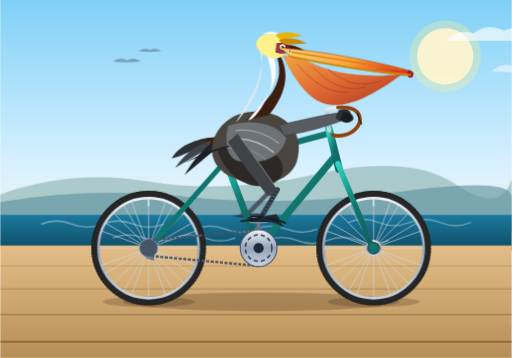
t = 0.00 s
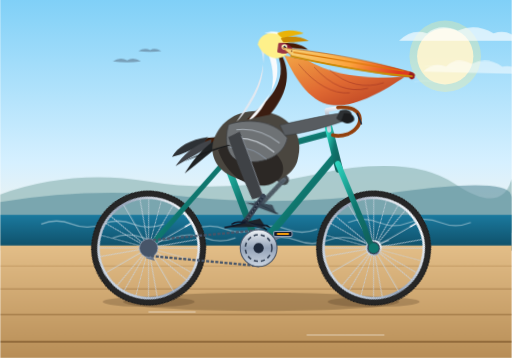
t = 1.75 s
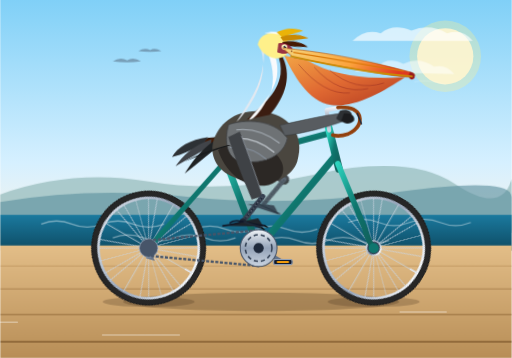
t = 3.50 s
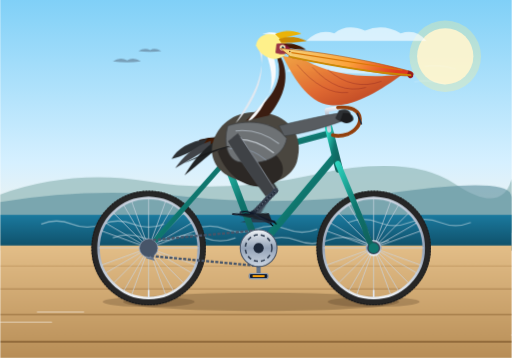
t = 5.25 s
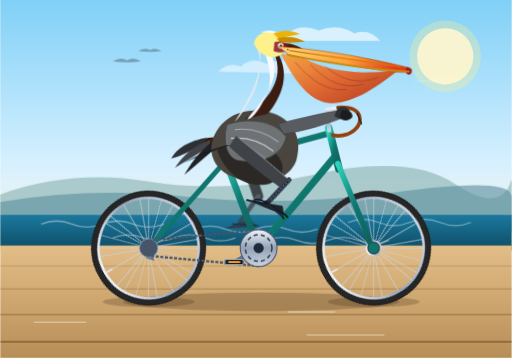
t = 7.00 s
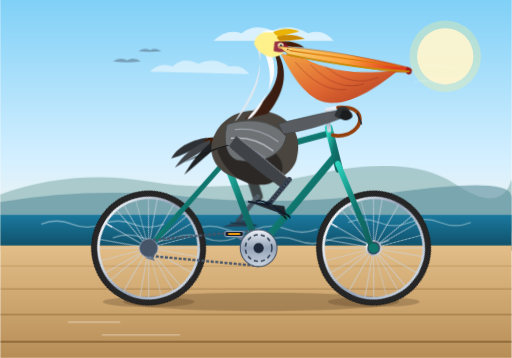
t = 8.75 s

The animated SVG that drew these frames (rendered in a browser with its animation timeline set to each time). Animation: 8 SMIL elements (animate=8), 13 CSS @keyframes rules; frames cover the first 8.75 s, repeats indefinitely.

<svg xmlns="http://www.w3.org/2000/svg" viewBox="0 0 1000 700" width="100%" height="100%">
  <defs>
    <!-- Sky / Coastal Gradient -->
    <linearGradient id="skyGrad" x1="0%" y1="0%" x2="0%" y2="100%">
      <stop offset="0%" stop-color="#80d0f7"/>
      <stop offset="65%" stop-color="#d6f0ff"/>
      <stop offset="100%" stop-color="#fff5e6"/>
    </linearGradient>

    <!-- Ocean Gradient -->
    <linearGradient id="seaGrad" x1="0%" y1="0%" x2="0%" y2="100%">
      <stop offset="0%" stop-color="#1b7a9f"/>
      <stop offset="100%" stop-color="#0e4b63"/>
    </linearGradient>

    <!-- Ground / Boardwalk Gradient -->
    <linearGradient id="groundGrad" x1="0%" y1="0%" x2="0%" y2="100%">
      <stop offset="0%" stop-color="#e3be88"/>
      <stop offset="100%" stop-color="#b88e57"/>
    </linearGradient>

    <!-- Pelican Pouch Gradient -->
    <linearGradient id="pouchGrad" x1="0%" y1="0%" x2="100%" y2="100%">
      <stop offset="0%" stop-color="#f6a03b"/>
      <stop offset="50%" stop-color="#e26227"/>
      <stop offset="100%" stop-color="#ad2e13"/>
    </linearGradient>

    <!-- Pelican Bill Gradient -->
    <linearGradient id="billGrad" x1="0%" y1="0%" x2="100%" y2="20%">
      <stop offset="0%" stop-color="#f5d77f"/>
      <stop offset="60%" stop-color="#fca33c"/>
      <stop offset="100%" stop-color="#df3b20"/>
    </linearGradient>

    <!-- Bicycle Frame Metallic Teal Gradient -->
    <linearGradient id="frameGrad" x1="0%" y1="0%" x2="100%" y2="100%">
      <stop offset="0%" stop-color="#2dd4bf"/>
      <stop offset="50%" stop-color="#0f766e"/>
      <stop offset="100%" stop-color="#115e59"/>
    </linearGradient>

    <!-- Metal Chrome Gradient -->
    <linearGradient id="chromeGrad" x1="0%" y1="0%" x2="0%" y2="100%">
      <stop offset="0%" stop-color="#f1f5f9"/>
      <stop offset="50%" stop-color="#94a3b8"/>
      <stop offset="100%" stop-color="#cbd5e1"/>
    </linearGradient>

    <!-- Spoked Wheel Definition (Hub at 0,0, Radius ~105) -->
    <g id="bicycleWheel">
      <!-- Rim Outer Tire -->
      <circle cx="0" cy="0" r="105" fill="none" stroke="#262626" stroke-width="14"/>
      <!-- Tire Tread Detail -->
      <circle cx="0" cy="0" r="111" fill="none" stroke="#171717" stroke-width="2" stroke-dasharray="3 3"/>
      <!-- Inner Metal Rim -->
      <circle cx="0" cy="0" r="98" fill="none" stroke="url(#chromeGrad)" stroke-width="5"/>
      <!-- Spokes (12 crossed spokes = 24 segments) -->
      <g stroke="#cbd5e1" stroke-width="1.6" opacity="0.85">
        <line x1="0" y1="-98" x2="0" y2="98"/>
        <line x1="-98" y1="0" x2="98" y2="0"/>
        <line x1="-69.3" y1="-69.3" x2="69.3" y2="69.3"/>
        <line x1="69.3" y1="-69.3" x2="-69.3" y2="69.3"/>
        <line x1="-33.5" y1="-92.1" x2="33.5" y2="92.1"/>
        <line x1="33.5" y1="-92.1" x2="-33.5" y2="92.1"/>
        <line x1="-92.1" y1="-33.5" x2="92.1" y2="33.5"/>
        <line x1="92.1" y1="-33.5" x2="-92.1" y2="33.5"/>
        <line x1="-84.4" y1="49.0" x2="84.4" y2="-49.0"/>
        <line x1="-49.0" y1="84.4" x2="49.0" y2="-84.4"/>
        <line x1="49.0" y1="84.4" x2="-49.0" y2="-84.4"/>
        <line x1="84.4" y1="49.0" x2="-84.4" y2="-49.0"/>
      </g>
      <!-- Center Hub -->
      <circle cx="0" cy="0" r="14" fill="#334155" stroke="url(#chromeGrad)" stroke-width="3"/>
      <circle cx="0" cy="0" r="4" fill="#f8fafc"/>
      <!-- Valve Stem -->
      <line x1="0" y1="-98" x2="0" y2="-82" stroke="#e2e8f0" stroke-width="3"/>
    </g>

    <!-- Wave Definition for Repeating Background -->
    <path id="wavePath" d="M 0 0 Q 30 -12, 60 0 T 120 0 T 180 0 T 240 0" fill="none" stroke="#ffffff" stroke-width="2.5" opacity="0.4"/>
  </defs>

  <style><![CDATA[
    /* Animation Timing: 1.5s loop for authentic, lively bicycle cadence */
    :root {
      --pedal-period: 1.5s;
    }

    /* Wheel Rotation: clockwise, continuous linear motion */
    .wheel-rear {
      transform-origin: 290px 485px;
      animation: rotateCycle var(--pedal-period) linear infinite;
    }
    .wheel-front {
      transform-origin: 730px 485px;
      animation: rotateCycle var(--pedal-period) linear infinite;
    }

    @keyframes rotateCycle {
      0% { transform: rotate(0deg); }
      100% { transform: rotate(360deg); }
    }

    /* Crank Arm Revolutions around Bottom Bracket Spindle (505px, 485px) */
    .crank-assembly-right {
      transform-origin: 505px 485px;
      animation: rotateCycle var(--pedal-period) linear infinite;
    }
    .crank-assembly-left {
      transform-origin: 505px 485px;
      animation: rotateCycleLeft var(--pedal-period) linear infinite;
    }
    @keyframes rotateCycleLeft {
      0% { transform: rotate(180deg); }
      100% { transform: rotate(540deg); }
    }

    /* Keep pedals horizontal while crank revolves */
    .pedal-counter-rotate {
      animation: counterRotate var(--pedal-period) linear infinite;
    }
    @keyframes counterRotate {
      0% { transform: rotate(0deg); }
      100% { transform: rotate(-360deg); }
    }

    /* Pelican Leg Animations Synchronized with Pedals */
    /* Right (Near) Leg Motion: hip at (480, 275) */
    .right-thigh-group {
      transform-origin: 480px 275px;
      animation: rightThighMotion var(--pedal-period) ease-in-out infinite;
    }
    .right-shin-group {
      transform-origin: 535px 375px;
      animation: rightShinMotion var(--pedal-period) ease-in-out infinite;
    }
    .right-foot-group {
      transform-origin: 505px 430px;
      animation: rightFootMotion var(--pedal-period) ease-in-out infinite;
    }

    @keyframes rightThighMotion {
      0%   { transform: rotate(-4deg); }
      25%  { transform: rotate(16deg); }   /* bottom of pedal stroke */
      50%  { transform: rotate(-2deg); }
      75%  { transform: rotate(-24deg); }  /* top of pedal stroke */
      100% { transform: rotate(-4deg); }
    }
    @keyframes rightShinMotion {
      0%   { transform: rotate(6deg); }
      25%  { transform: rotate(-8deg); }   /* leg straightens pushing down */
      50%  { transform: rotate(18deg); }
      75%  { transform: rotate(38deg); }   /* knee bends as pedal lifts */
      100% { transform: rotate(6deg); }
    }
    @keyframes rightFootMotion {
      0%   { transform: rotate(-2deg); }
      25%  { transform: rotate(-12deg); }
      50%  { transform: rotate(-6deg); }
      75%  { transform: rotate(10deg); }
      100% { transform: rotate(-2deg); }
    }

    /* Left (Far) Leg Motion: 180 degrees out of phase (offset by 0.75s) */
    .left-thigh-group {
      transform-origin: 470px 275px;
      animation: leftThighMotion var(--pedal-period) ease-in-out infinite;
    }
    .left-shin-group {
      transform-origin: 525px 375px;
      animation: leftShinMotion var(--pedal-period) ease-in-out infinite;
    }
    .left-foot-group {
      transform-origin: 495px 430px;
      animation: leftFootMotion var(--pedal-period) ease-in-out infinite;
    }

    @keyframes leftThighMotion {
      0%   { transform: rotate(-2deg); }
      25%  { transform: rotate(-24deg); }  /* top of stroke */
      50%  { transform: rotate(-4deg); }
      75%  { transform: rotate(16deg); }   /* bottom of stroke */
      100% { transform: rotate(-2deg); }
    }
    @keyframes leftShinMotion {
      0%   { transform: rotate(18deg); }
      25%  { transform: rotate(38deg); }
      50%  { transform: rotate(6deg); }
      75%  { transform: rotate(-8deg); }
      100% { transform: rotate(18deg); }
    }
    @keyframes leftFootMotion {
      0%   { transform: rotate(-6deg); }
      25%  { transform: rotate(10deg); }
      50%  { transform: rotate(-2deg); }
      75%  { transform: rotate(-12deg); }
      100% { transform: rotate(-6deg); }
    }

    /* Subtle Torso & Head Bobbing for realistic riding exertion */
    .pelican-torso {
      animation: torsoBob var(--pedal-period) ease-in-out infinite;
      transform-origin: 450px 310px;
    }
    @keyframes torsoBob {
      0%, 100% { transform: translate(0, 0) rotate(0deg); }
      25%      { transform: translate(1px, -2px) rotate(1deg); }
      50%      { transform: translate(0, 1px) rotate(0deg); }
      75%      { transform: translate(-1px, -2px) rotate(-1deg); }
    }

    /* Crest / Feathers Wind Rustle */
    .crest-flutter {
      transform-origin: 495px 95px;
      animation: crestFlutter 0.5s ease-in-out infinite alternate;
    }
    @keyframes crestFlutter {
      0%   { transform: rotate(0deg); }
      100% { transform: rotate(-6deg) skewX(-3deg); }
    }

    /* Parallax coastal clouds & seabirds */
    .cloud-slow {
      animation: cloudDrift 28s linear infinite;
    }
    .cloud-fast {
      animation: cloudDrift 19s linear infinite;
    }
    @keyframes cloudDrift {
      from { transform: translateX(1050px); }
      to   { transform: translateX(-400px); }
    }

    /* Pouch sway */
    .pouch-jiggle {
      transform-origin: 590px 145px;
      animation: pouchJiggle var(--pedal-period) ease-in-out infinite;
    }
    @keyframes pouchJiggle {
      0%, 100% { transform: scale(1, 1); }
      25% { transform: scale(1.02, 0.97) rotate(0.8deg); }
      75% { transform: scale(0.98, 1.02) rotate(-0.8deg); }
    }
  ]]></style>

  <!-- ==================== BACKGROUND SCENERY ==================== -->
  <rect x="0" y="0" width="1000" height="490" fill="url(#skyGrad)"/>
  
  <!-- Sun -->
  <circle cx="870" cy="110" r="55" fill="#fff7ed" opacity="0.9"/>
  <circle cx="870" cy="110" r="70" fill="#fef08a" opacity="0.3"/>

  <!-- Clouds -->
  <g class="cloud-slow" opacity="0.65">
    <path d="M-180 80 Q-155 55 -125 65 Q-100 45 -65 60 Q-30 45 5 65 Q35 55 55 80 Z" fill="#ffffff"/>
  </g>
  <g class="cloud-fast" opacity="0.5">
    <path d="M-90 140 Q-70 120 -45 130 Q-25 110 5 125 Q35 110 65 130 Q90 125 105 145 Z" fill="#ffffff"/>
  </g>

  <!-- Distant California Coastal Hills -->
  <path d="M 0 380 Q 140 330 290 355 T 620 340 T 890 360 T 1000 350 L 1000 450 L 0 450 Z" fill="#93b9ba" opacity="0.7"/>
  <path d="M 0 395 Q 180 365 370 385 T 780 375 T 1000 385 L 1000 455 L 0 455 Z" fill="#588d9c" opacity="0.6"/>

  <!-- Ocean Strip with gentle animated shimmer -->
  <rect x="0" y="420" width="1000" height="70" fill="url(#seaGrad)"/>
  <use href="#wavePath" x="80" y="438"/>
  <use href="#wavePath" x="380" y="448"/>
  <use href="#wavePath" x="680" y="435"/>
  <use href="#wavePath" x="220" y="465"/>
  <use href="#wavePath" x="520" y="470"/>

  <!-- Distant Flying Brown Pelicans -->
  <g fill="#475569" opacity="0.45">
    <!-- Bird 1 -->
    <path d="M 220 120 Q 235 110 248 118 Q 260 110 275 120 Q 248 124 220 120 Z"/>
    <!-- Bird 2 -->
    <path d="M 270 100 Q 282 92 293 98 Q 302 92 315 100 Q 293 103 270 100 Z"/>
  </g>

  <!-- Boardwalk / Coastal Path Pier Ground -->
  <rect x="0" y="480" width="1000" height="220" fill="url(#groundGrad)"/>
  <!-- Boardwalk wood plank lines -->
  <line x1="0" y1="520" x2="1000" y2="520" stroke="#a0753f" stroke-width="2" opacity="0.4"/>
  <line x1="0" y1="565" x2="1000" y2="565" stroke="#8d622f" stroke-width="3" opacity="0.35"/>
  <line x1="0" y1="615" x2="1000" y2="615" stroke="#774f20" stroke-width="3" opacity="0.4"/>
  <line x1="0" y1="668" x2="1000" y2="668" stroke="#5d3b13" stroke-width="4" opacity="0.45"/>
  
  <!-- Bicycle Cast Shadow (Synchronized soft scaling) -->
  <ellipse cx="510" cy="590" rx="270" ry="18" fill="#583f23" opacity="0.32"/>
  <ellipse cx="290" cy="590" rx="90" ry="10" fill="#422e18" opacity="0.25"/>
  <ellipse cx="730" cy="590" rx="90" ry="10" fill="#422e18" opacity="0.25"/>

  <!-- ==================== BICYCLE (FAR-SIDE ELEMENTS) ==================== -->
  <!-- Left / Far Crank & Pedal (180 deg out of phase with right side) -->
  <g class="crank-assembly-left">
    <!-- Far Crank Arm (silver chrome, extends 55px toward far pedal) -->
    <line x1="505" y1="485" x2="505" y2="540" stroke="#64748b" stroke-width="8" stroke-linecap="round"/>
    <!-- Far Pedal Spindle Point at (505, 540) -->
    <g transform="translate(505, 540)">
      <g class="pedal-counter-rotate">
        <!-- Far Pedal Body -->
        <rect x="-18" y="-4" width="36" height="8" rx="3" fill="#1e293b" stroke="#475569" stroke-width="1.5"/>
        <!-- Pedal Reflector -->
        <rect x="-10" y="-2" width="20" height="4" rx="1" fill="#f59e0b" opacity="0.8"/>
      </g>
    </g>
  </g>

  <!-- Far Leg (Pelican's Left Leg - Behind Bicycle Frame) -->
  <g opacity="0.82" filter="brightness(0.85)">
    <!-- Left Thigh & Knee -->
    <g class="left-thigh-group">
      <path d="M 470 275 Q 495 325 525 375" fill="none" stroke="#2b2d30" stroke-width="20" stroke-linecap="round"/>
      <!-- Feather fluff on upper thigh -->
      <path d="M 455 265 Q 485 305 505 340 L 465 310 Z" fill="#3a3d40"/>

      <!-- Left Shin & Ankle -->
      <g class="left-shin-group">
        <!-- Gray-blue scaled avian shank -->
        <line x1="525" y1="375" x2="495" y2="430" stroke="#4b5563" stroke-width="9" stroke-linecap="round"/>
        <line x1="525" y1="375" x2="495" y2="430" stroke="#374151" stroke-width="2" stroke-dasharray="3 3"/>

        <!-- Left Webbed Foot on Far Pedal -->
        <g class="left-foot-group">
          <!-- Webbed Toes clamped onto pedal -->
          <path d="M 495 430 L 465 440 L 530 440 L 515 426 Z" fill="#374151"/>
          <path d="M 480 432 L 532 438" stroke="#1f2937" stroke-width="2"/>
        </g>
      </g>
    </g>
  </g>

  <!-- ==================== BICYCLE WHEELS ==================== -->
  <!-- Rear Wheel (Axle: cx=290, cy=485) -->
  <g class="wheel-rear">
    <use href="#bicycleWheel" x="290" y="485"/>
  </g>

  <!-- Front Wheel (Axle: cx=730, cy=485) -->
  <g class="wheel-front">
    <use href="#bicycleWheel" x="730" y="485"/>
  </g>

  <!-- ==================== BICYCLE FRAME & DRIVE ==================== -->
  <!-- Rear Dropout Plate -->
  <circle cx="290" cy="485" r="12" fill="#0f766e"/>
  
  <!-- Bicycle Frame Tubes (Constructed with precision geometry) -->
  <g stroke="url(#frameGrad)" stroke-linecap="round" stroke-linejoin="round">
    <!-- Chainstay: Rear Axle (290, 485) to Bottom Bracket (505, 485) -->
    <line x1="290" y1="485" x2="505" y2="485" stroke-width="12"/>
    
    <!-- Seatstay: Rear Axle (290, 485) to Seat Cluster (440, 315) -->
    <line x1="290" y1="485" x2="440" y2="315" stroke-width="10"/>

    <!-- Seat Tube: Bottom Bracket (505, 485) through Seat Cluster (440, 315) to (430, 290) -->
    <line x1="505" y1="485" x2="435" y2="300" stroke-width="13"/>

    <!-- Down Tube: Bottom Bracket (505, 485) to Head Tube Lower (655, 305) -->
    <line x1="505" y1="485" x2="655" y2="305" stroke-width="14"/>

    <!-- Top Tube: Seat Cluster (440, 315) to Head Tube Upper (645, 260) -->
    <line x1="440" y1="315" x2="645" y2="260" stroke-width="12"/>

    <!-- Head Tube: Angle through (645, 260) down to (660, 320) -->
    <line x1="642" y1="250" x2="662" y2="330" stroke-width="15"/>
  </g>

  <!-- Front Fork: Head Tube Base (660, 320) to Front Axle (730, 485) -->
  <g stroke="url(#frameGrad)" stroke-width="11" stroke-linecap="round">
    <!-- Fork Crown & Blades with slight graceful curve -->
    <path d="M 660 320 L 712 445 Q 718 470 730 485" fill="none"/>
  </g>
  <!-- Front Dropout Lug -->
  <circle cx="730" cy="485" r="10" fill="#0f766e"/>

  <!-- Rear Derailleur & Small Cog -->
  <path d="M 290 485 L 285 505 L 302 510 Z" fill="#64748b"/>
  <circle cx="290" cy="485" r="18" fill="#475569" stroke="#94a3b8" stroke-width="1.5"/>

  <!-- Drive Chain (Loops around front chainring and rear cog) -->
  <path d="M 290 470 L 505 450 Q 545 485 505 520 L 290 500" fill="none" stroke="#475569" stroke-width="4.5" stroke-dasharray="6 3"/>

  <!-- Front Chainring (Centered at Bottom Bracket 505, 485) -->
  <circle cx="505" cy="485" r="36" fill="url(#chromeGrad)" stroke="#475569" stroke-width="2"/>
  <!-- Chainring Cutouts for realism -->
  <circle cx="505" cy="485" r="26" fill="none" stroke="#334155" stroke-width="3" stroke-dasharray="8 6"/>
  <circle cx="505" cy="485" r="10" fill="#1e293b"/>

  <!-- Seatpost & Saddle -->
  <!-- Chrome Seatpost extending from Seat Tube -->
  <line x1="440" y1="315" x2="430" y2="280" stroke="url(#chromeGrad)" stroke-width="9" stroke-linecap="round"/>
  <!-- Saddle Clamp & Rails -->
  <line x1="416" y1="280" x2="445" y2="280" stroke="#475569" stroke-width="3"/>
  <!-- Ergonomic Leather Bicycle Saddle -->
  <path d="M 390 274 Q 425 264 455 273 Q 465 277 465 284 Q 455 287 445 284 Q 430 281 405 283 Q 390 285 390 274 Z" fill="#451a03" stroke="#270e02" stroke-width="2"/>
  <!-- Saddle spring details -->
  <circle cx="406" cy="285" r="4" fill="none" stroke="#78350f" stroke-width="2"/>

  <!-- Stem & Handlebars -->
  <!-- Stem extending up from Head Tube -->
  <path d="M 643 255 L 638 215 L 665 210" fill="none" stroke="url(#chromeGrad)" stroke-width="8" stroke-linecap="round" stroke-linejoin="round"/>
  <!-- Road Bike Drop Handlebars with warm cork/leather wrap -->
  <path d="M 660 210 Q 695 208 702 226 Q 708 248 680 262 Q 662 268 650 264" fill="none" stroke="#92400e" stroke-width="7" stroke-linecap="round"/>
  <!-- Brake Levers & Hoods -->
  <path d="M 698 222 L 706 242" stroke="#1e293b" stroke-width="3" stroke-linecap="round"/>


  <!-- ==================== THE PELICAN ==================== -->
  <!-- Pelican Tail Feathers Overhanging Saddle -->
  <g class="pelican-torso">
    <!-- Tail Quills -->
    <path d="M 405 270 C 370 275, 345 290, 335 310 C 355 305, 375 295, 395 285 Z" fill="#2d3135"/>
    <path d="M 412 274 C 378 285, 355 308, 342 328 C 365 315, 390 300, 410 288 Z" fill="#414449"/>
    <path d="M 418 276 C 390 295, 370 325, 360 342 C 380 326, 405 306, 422 290 Z" fill="#1f2224"/>

    <!-- California Brown Pelican Body / Belly / Breast -->
    <!-- Rich dusky brown body with silvery-grey feather margins -->
    <path d="M 415 280 C 425 240, 465 210, 520 220 C 565 228, 595 265, 580 315 C 565 360, 500 370, 450 345 C 420 330, 410 305, 415 280 Z" fill="#4a463f"/>
    <!-- Deep Umber / Chestnut Belly shading -->
    <path d="M 425 295 C 445 280, 485 275, 520 290 C 560 308, 565 350, 525 362 C 480 372, 440 340, 425 295 Z" fill="#2c2825"/>

    <!-- Wing (Folded, gripping pose with covert feathers) -->
    <!-- Wing Coverts Scapular Layer -->
    <path d="M 445 245 C 490 230, 540 240, 560 270 C 555 300, 520 325, 465 315 C 445 310, 435 280, 445 245 Z" fill="#6e7275" stroke="#3f4245" stroke-width="1.5"/>
    <!-- Wing Feathers Streaking Detail (Silvery edging of P. occidentalis) -->
    <path d="M 460 255 Q 505 250 545 280" fill="none" stroke="#cbd5e1" stroke-width="2" opacity="0.6"/>
    <path d="M 452 272 Q 498 268 535 298" fill="none" stroke="#e2e8f0" stroke-width="2.5" opacity="0.7"/>
    <path d="M 448 290 Q 488 285 520 312" fill="none" stroke="#94a3b8" stroke-width="2" opacity="0.6"/>

    <!-- Wing Tip extending back (Primary Flight Feathers) -->
    <path d="M 450 285 C 420 295, 385 308, 360 318 C 385 305, 415 292, 445 285 Z" fill="#181a1b"/>

    <!-- Wing Primary Joint / "Arm" Reaching Forward to Handlebar -->
    <!-- The pelican's wing carpal joint acts as the forearm guiding the handlebars -->
    <path d="M 545 245 C 585 235, 630 225, 665 220 C 675 220, 680 230, 670 235 C 635 248, 595 260, 555 265 Z" fill="#585c60" stroke="#333638" stroke-width="1"/>
    <!-- Wing Alula & Primaries gripping the cork drop handle -->
    <path d="M 662 215 C 675 210, 688 215, 685 228 C 678 238, 665 240, 655 230 Z" fill="#2d3033"/>
    <path d="M 670 220 C 685 218, 692 225, 690 234 C 682 242, 672 242, 665 234 Z" fill="#1b1c1e"/>

    <!-- Majestic S-Curved Neck -->
    <!-- Breeding plumage: rich dark mahogany/chestnut hindneck & white foreneck stripe -->
    <!-- Hindneck (Mahogany Brown) -->
    <path d="M 525 225 C 555 190, 570 145, 545 105 C 538 95, 528 85, 515 82 C 535 95, 548 115, 545 145 C 540 185, 505 210, 480 235 Z" fill="#3b1d11"/>
    <!-- Silky White Lateral Neck Band -->
    <path d="M 515 82 C 532 98, 542 120, 538 150 C 530 190, 495 218, 485 235 C 495 235, 515 210, 528 175 C 535 145, 525 110, 510 84 Z" fill="#f8fafc"/>
    <!-- Foreneck / Throat (Pale Yellowish to White) -->
    <path d="M 510 85 C 515 110, 512 145, 495 180 C 485 200, 470 225, 460 240 C 475 225, 495 195, 505 165 C 515 135, 512 105, 502 88 Z" fill="#e2e8f0"/>

    <!-- Head & Crest -->
    <!-- Pale Straw-Yellow Crown of Adult Brown Pelican -->
    <path d="M 500 88 C 502 68, 525 60, 545 68 C 560 76, 565 92, 555 108 C 540 120, 512 115, 500 88 Z" fill="#fef08a"/>
    <!-- Yellow Crown Highlights -->
    <path d="M 512 66 C 528 60, 545 62, 552 72 C 545 66, 525 64, 512 66 Z" fill="#ffffff"/>

    <!-- Occipital Nuchal Crest (Mane) with wind fluttering animation -->
    <g class="crest-flutter">
      <path d="M 538 68 C 555 60, 575 62, 590 70 C 572 73, 558 76, 548 78 Z" fill="#eab308"/>
      <path d="M 545 78 C 565 72, 585 76, 600 85 C 580 86, 565 87, 550 86 Z" fill="#ca8a04"/>
      <path d="M 548 88 C 568 85, 588 92, 598 102 C 580 100, 565 98, 550 94 Z" fill="#451a03"/>
    </g>

    <!-- Bare Pinkish/Sienna Facial Skin around Eye -->
    <path d="M 540 85 C 552 82, 565 88, 568 96 C 565 104, 550 108, 538 102 Z" fill="#881337" opacity="0.85"/>
    
    <!-- Intelligent Pale Eye -->
    <circle cx="552" cy="92" r="5.5" fill="#fef9c3"/>
    <circle cx="553" cy="92" r="2.8" fill="#0f172a"/>
    <circle cx="554.5" cy="90.5" r="1.2" fill="#ffffff"/>

    <!-- Huge Pelican Bill and Gular Pouch -->
    <!-- Large Distended Expandable Throat Pouch -->
    <g class="pouch-jiggle">
      <path d="M 552 108 C 570 145, 600 200, 645 205 C 690 210, 745 175, 785 145 C 720 152, 650 148, 595 116 Z" fill="url(#pouchGrad)" opacity="0.95"/>
      <!-- Vascular Pouch Striations / Elastic Texture -->
      <path d="M 580 125 Q 630 185, 680 180" fill="none" stroke="#7f1d1d" stroke-width="1.8" opacity="0.4"/>
      <path d="M 610 130 Q 660 185, 715 170" fill="none" stroke="#7f1d1d" stroke-width="1.8" opacity="0.4"/>
      <path d="M 640 135 Q 690 178, 745 158" fill="none" stroke="#7f1d1d" stroke-width="1.8" opacity="0.4"/>
    </g>

    <!-- Upper Mandible (Long, powerful, bony rostrum with culmen ridge) -->
    <path d="M 548 94 C 610 98, 710 114, 800 138 C 808 140, 810 145, 804 147 C 785 150, 715 138, 570 112 Z" fill="url(#billGrad)" stroke="#b45309" stroke-width="1.2"/>
    <!-- Hook at tip of beak (Nail / Unguis) -->
    <path d="M 798 137 Q 810 140 807 149 Q 801 156 795 146 Z" fill="#991b1b"/>
    <!-- Lateral Grooves on Maxilla -->
    <path d="M 570 102 L 785 136" stroke="#d97706" stroke-width="2" stroke-linecap="round"/>
    <circle cx="566" cy="100" r="1.5" fill="#78350f"/> <!-- Nares / Nostril slit -->

    <!-- Lower Mandible Frame (Supports pouch) -->
    <path d="M 565 110 C 640 126, 725 142, 802 146" fill="none" stroke="#ca8a04" stroke-width="3.5" stroke-linecap="round"/>
  </g>

  <!-- ==================== BICYCLE (NEAR-SIDE DRIVE & LEG) ==================== -->
  <!-- Right / Near Crank & Pedal Assembly (Phase 0) -->
  <g class="crank-assembly-right">
    <!-- Right Crank Arm (starts pointing UP at 0%, revolves 360 clockwise) -->
    <line x1="505" y1="485" x2="505" y2="430" stroke="url(#chromeGrad)" stroke-width="9" stroke-linecap="round"/>
    <circle cx="505" cy="485" r="7" fill="#1e293b"/>

    <!-- Right Pedal at (505, 430) -->
    <g transform="translate(505, 430)">
      <g class="pedal-counter-rotate">
        <!-- Pedal Axle Cap -->
        <circle cx="0" cy="0" r="4" fill="#64748b"/>
        <!-- Pedal Platform Body -->
        <rect x="-18" y="-5" width="36" height="10" rx="3" fill="#0f172a" stroke="#94a3b8" stroke-width="2"/>
        <!-- Amber Safety Reflector -->
        <rect x="-12" y="-2" width="24" height="4" rx="1.5" fill="#f59e0b"/>
      </g>
    </g>
  </g>

  <!-- Near Leg (Pelican's Right Leg - In Front of Frame, Perfectly Synced) -->
  <!-- Hip joint located at (480, 275) -->
  <g class="right-thigh-group">
    <!-- Muscular Thigh covered in feathers -->
    <path d="M 465 260 Q 495 305 535 375 L 515 385 Q 470 320 445 275 Z" fill="#3f4246"/>
    <!-- Silvery edge on thigh -->
    <path d="M 470 268 Q 500 315 535 375" stroke="#9ca3af" stroke-width="2" fill="none" opacity="0.6"/>

    <!-- Knee to Ankle (Tarsometatarsus / Lower Leg) -->
    <g class="right-shin-group">
      <!-- Dark slate bird shin bone -->
      <line x1="535" y1="375" x2="505" y2="430" stroke="#374151" stroke-width="10" stroke-linecap="round"/>
      <line x1="535" y1="375" x2="505" y2="430" stroke="#1f2937" stroke-width="3" stroke-linecap="round"/>
      <!-- Scaled scutes pattern on shank -->
      <line x1="535" y1="375" x2="505" y2="430" stroke="#6b7280" stroke-width="2" stroke-dasharray="3 4"/>
      <!-- Ankle Joint Ball -->
      <circle cx="505" cy="430" r="6" fill="#1f2937"/>

      <!-- Large Palmate (Webbed) Pelican Foot -->
      <g class="right-foot-group">
        <!-- Webbing membrane between toes -->
        <path d="M 505 430 L 468 438 L 545 440 L 535 424 Z" fill="#1e242b"/>
        <!-- 4 Distinct Toes including inner reversed hallux webbing (Totipalmate) -->
        <!-- Outer Toe & Claw -->
        <path d="M 505 430 Q 525 436 548 439" fill="none" stroke="#111827" stroke-width="3.5" stroke-linecap="round"/>
        <path d="M 548 439 L 553 442" stroke="#000000" stroke-width="2" stroke-linecap="round"/>
        <!-- Middle Long Toe & Claw -->
        <path d="M 505 430 Q 520 436 542 443" fill="none" stroke="#1f2937" stroke-width="3.8" stroke-linecap="round"/>
        <path d="M 542 443 L 547 447" stroke="#000000" stroke-width="2" stroke-linecap="round"/>
        <!-- Inner Toe -->
        <path d="M 505 430 Q 490 435 466 438" fill="none" stroke="#111827" stroke-width="3.2" stroke-linecap="round"/>
        <!-- Hallux / Back Claw gripping rear edge of pedal -->
        <path d="M 505 430 Q 488 426 480 432" fill="none" stroke="#0f172a" stroke-width="3" stroke-linecap="round"/>
      </g>
    </g>
  </g>

  <!-- ==================== FOREGROUND DETAILS & SPEED LINES ==================== -->
  <!-- Ground Speed Lines demonstrating forward momentum -->
  <g stroke="#ffffff" opacity="0.35" stroke-width="3" stroke-linecap="round">
    <line x1="120" y1="630" x2="220" y2="630">
      <animate attributeName="x1" values="1000;-200" dur="0.9s" repeatCount="indefinite"/>
      <animate attributeName="x2" values="1100;-100" dur="0.9s" repeatCount="indefinite"/>
    </line>
    <line x1="450" y1="655" x2="600" y2="655">
      <animate attributeName="x1" values="1000;-200" dur="0.75s" repeatCount="indefinite"/>
      <animate attributeName="x2" values="1150;-50" dur="0.75s" repeatCount="indefinite"/>
    </line>
    <line x1="750" y1="610" x2="840" y2="610">
      <animate attributeName="x1" values="1000;-200" dur="1.1s" repeatCount="indefinite"/>
      <animate attributeName="x2" values="1090;-110" dur="1.1s" repeatCount="indefinite"/>
    </line>
  </g>

  <!-- Coastal Breeze Wind Wisps near Pelican's Beak -->
  <g stroke="#ffffff" opacity="0.4" stroke-width="2" stroke-linecap="round" fill="none">
    <path d="M 830 130 Q 860 125 890 135">
      <animate attributeName="opacity" values="0.1;0.6;0.1" dur="1.2s" repeatCount="indefinite"/>
    </path>
    <path d="M 810 160 Q 840 155 870 165">
      <animate attributeName="opacity" values="0.4;0.8;0.4" dur="0.9s" repeatCount="indefinite"/>
    </path>
  </g>
</svg>
